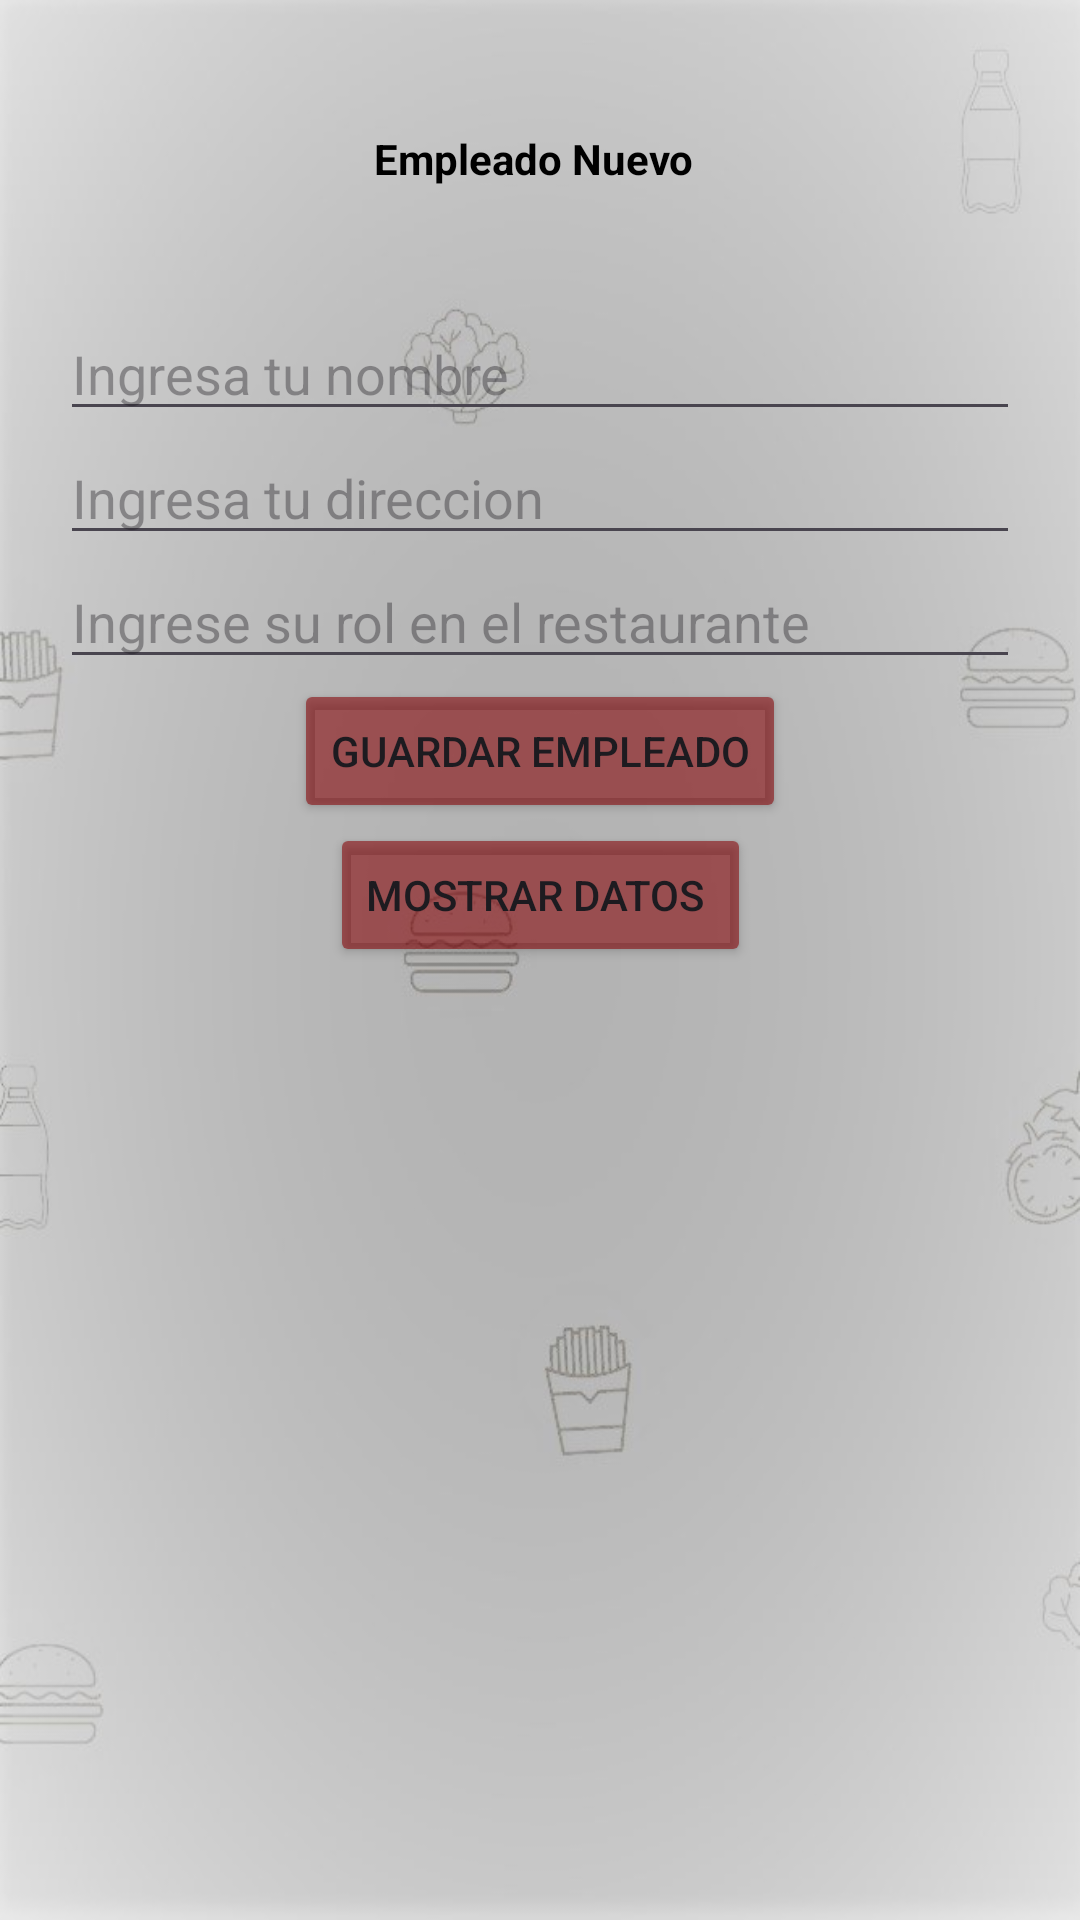

Reconstruct the res/layout file that produces this screen, plus the resources it refers to.
<!-- AndroidManifest.xml: application theme Theme.Restaurante -->
<!-- res/layout/activity_pantallados.xml -->
<?xml version="1.0" encoding="utf-8"?>
<androidx.constraintlayout.widget.ConstraintLayout xmlns:android="http://schemas.android.com/apk/res/android"
    xmlns:app="http://schemas.android.com/apk/res-auto"
    xmlns:tools="http://schemas.android.com/tools"
    android:layout_width="match_parent"
    android:layout_height="match_parent"
    android:background="@drawable/fondoohambug"
    tools:context=".Pantallados"
    >

    <EditText
        android:id="@+id/epDireccionEmp"
        android:layout_width="320dp"
        android:layout_height="wrap_content"
        android:hint="@string/hint_direccionEmp"
        android:inputType="text"
        app:layout_constraintStart_toStartOf="parent"
        app:layout_constraintEnd_toEndOf="parent"
        app:layout_constraintTop_toBottomOf="@+id/epNombreEmp"
      />

    <EditText
        android:id="@+id/epNombreEmp"
        android:layout_width="320dp"
        android:layout_height="wrap_content"
        android:inputType="textPersonName"
        android:layout_marginTop="40dp"
        android:hint="@string/hint_nombreEmp"
        app:layout_constraintStart_toStartOf="parent"
        app:layout_constraintEnd_toEndOf="parent"
        app:layout_constraintTop_toBottomOf="@+id/epnuevoemp" />

    <EditText
        android:id="@+id/epOficioEmp"
        android:layout_width="320dp"
        android:layout_height="wrap_content"
        android:hint="@string/hint_oficioEm"
        android:inputType="text"
        app:layout_constraintStart_toStartOf="parent"
        app:layout_constraintEnd_toEndOf="parent"
        app:layout_constraintTop_toBottomOf="@+id/epDireccionEmp" />

    <TextView
        android:id="@+id/epnuevoemp"
        android:layout_width="wrap_content"
        android:layout_height="wrap_content"
        android:text="Empleado Nuevo "
        android:textStyle="bold"
        android:textColor="@color/black"
        app:layout_constraintBottom_toBottomOf="parent"
        app:layout_constraintEnd_toEndOf="parent"
        app:layout_constraintHorizontal_bias="0.498"
        app:layout_constraintStart_toStartOf="parent"
        app:layout_constraintTop_toTopOf="parent"
        app:layout_constraintVertical_bias="0.07" />

    <Button
        android:id="@+id/btnGuardar"
        android:layout_width="wrap_content"
        android:layout_height="wrap_content"
        android:text="Guardar Empleado"
        android:backgroundTint="#90850004"
        app:layout_constraintStart_toStartOf="parent"
        app:layout_constraintEnd_toEndOf="parent"
        app:layout_constraintTop_toBottomOf="@+id/epOficioEmp" />
 />

    <Button
        android:id="@+id/btnMostar"
        android:layout_width="wrap_content"
        android:layout_height="wrap_content"
        android:text="Mostrar datos "
        android:backgroundTint="#90850004"
        app:layout_constraintStart_toStartOf="parent"
        app:layout_constraintEnd_toEndOf="parent"
        app:layout_constraintTop_toBottomOf="@+id/btnGuardar"
        tools:ignore="MissingConstraints" />

    <androidx.recyclerview.widget.RecyclerView
        android:id="@+id/rvPrincipall"
        android:layout_width="match_parent"
        android:layout_height="0dp"
        android:layout_marginTop="30dp"
        tools:listitem="@layout/item_empleado"
        app:layout_constraintBottom_toBottomOf="parent"
        app:layout_constraintTop_toBottomOf="@+id/btnMostar"
        app:layout_constraintStart_toStartOf="parent"
        app:layout_constraintEnd_toEndOf="parent" />


</androidx.constraintlayout.widget.ConstraintLayout>
<!-- res/layout/item_empleado.xml (included above) -->
<?xml version="1.0" encoding="utf-8"?>
<LinearLayout xmlns:android="http://schemas.android.com/apk/res/android"
    xmlns:app="http://schemas.android.com/apk/res-auto"
    xmlns:tools="http://schemas.android.com/tools"
    android:layout_width="match_parent"
    android:layout_height="wrap_content"
    android:paddingVertical="16dp"
    android:paddingHorizontal="34dp"
    android:weightSum="1" >
    <LinearLayout
        android:layout_width="0dp"
        android:layout_height="wrap_content"
        android:layout_weight="1"
        android:orientation="vertical">

        <TextView
            android:id="@+id/tvIdEmp"
            android:layout_width="match_parent"
            android:layout_height="wrap_content"
            android:text="Id"
            />
        <TextView
            android:id="@+id/tvNombreEmp"
            android:layout_width="match_parent"
            android:layout_height="wrap_content"
            android:text="Nombre"
            />

        <TextView
            android:id="@+id/tvDireccionEmp"
            android:layout_width="match_parent"
            android:layout_height="wrap_content"
            android:text="Direccion" />

        <TextView
            android:id="@+id/tvRolEmp"
            android:layout_width="match_parent"
            android:layout_height="wrap_content"
            android:text="Rol"
            />




    </LinearLayout>

    <ImageButton
        android:id="@+id/ibActualizar"
        android:layout_width="29dp"
        android:layout_height="wrap_content"
        android:layout_gravity="center"
        app:srcCompat="@drawable/baseline_create_24"
        app:tint="#0A5102"
        android:weightSum="1"
        />

    <ImageButton
        android:id="@+id/ibEliminar"
        android:layout_width="wrap_content"
        android:layout_height="wrap_content"
        android:layout_gravity="center"
        app:srcCompat="@drawable/baseline_delete_forever_24"

        app:tint="#FB0707" />


</LinearLayout>
<!-- resources referenced by this layout -->
<resources>
  <!-- drawable fondoohambug: jpg bitmap (drawable, 48284 bytes) -->
  <string name="hint_direccionEmp">"Ingresa tu direccion "</string>
  <string name="hint_nombreEmp">Ingresa tu nombre</string>
  <string name="hint_oficioEm">"Ingrese su rol en el restaurante "</string>
  <style name="Theme.Restaurante" parent="Base.Theme.Restaurante" />
  <style name="Base.Theme.Restaurante" parent="Theme.Material3.DayNight.NoActionBar">
          
          
      </style>
  <!-- not gathered from this repository: default colours our renderer supplied (Android Studio template values) -->
  <color name="black">#FF000000</color>
</resources>
